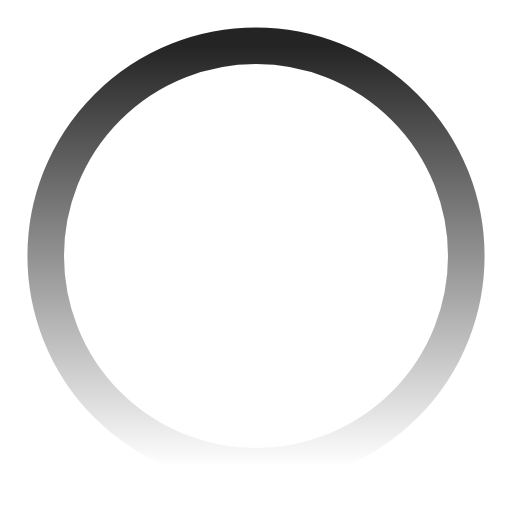
t = 0.00 s
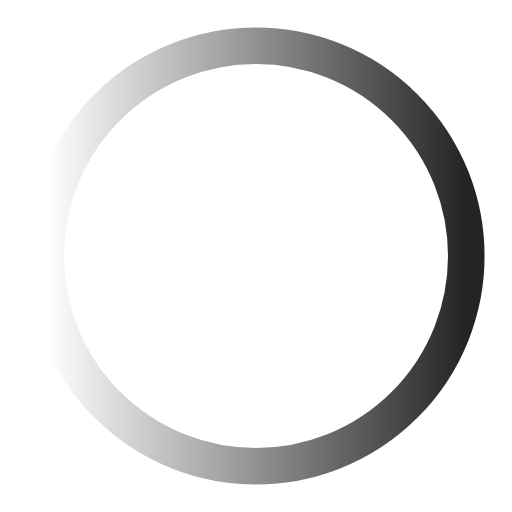
t = 0.25 s
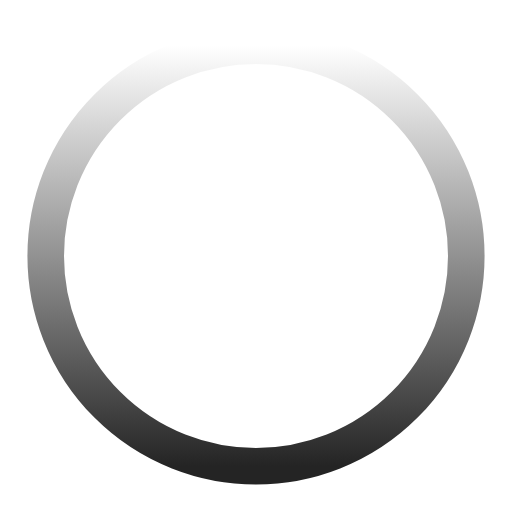
t = 0.50 s
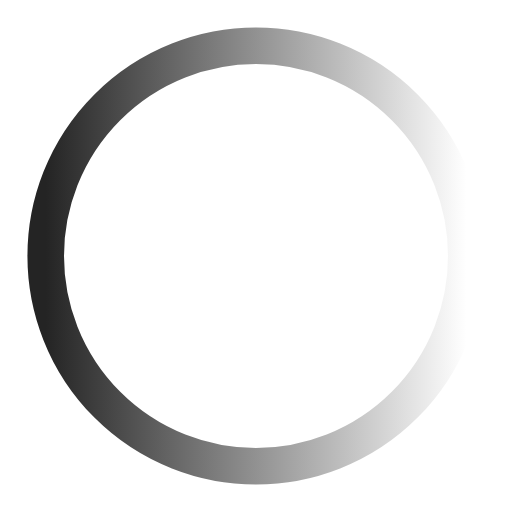
t = 0.75 s

The animated SVG that drew these frames (rendered in a browser with its animation timeline set to each time). Animation: 1 SMIL element (animateTransform=1); one cycle of 1.00 s, repeats indefinitely.

<svg xmlns="http://www.w3.org/2000/svg" width="112" height="112" viewBox="0 0 112 112">
  <defs>
    <linearGradient id="spinner-gradient" x1="0%" y1="0%" x2="100%" y2="0%">
      <stop offset="0%" stop-color="rgba(36, 36, 36, 1)" />
      <stop offset="100%" stop-color="rgba(255, 255, 255, 1)" />
    </linearGradient>
  </defs>
  
  <!-- Background circle -->
  <circle cx="56" cy="56" r="46" fill="none" stroke="#EEEEEE" stroke-width="0" />
  
  <!-- Spinner with gradient -->
  <circle 
    cx="56" 
    cy="56" 
    r="46" 
    fill="none" 
    stroke="url(#spinner-gradient)" 
    stroke-width="8"
    stroke-dasharray="289" 
    stroke-dashoffset="0">a
    <animateTransform
      attributeName="transform"
      type="rotate"
      from="90 56 56"
      to="450 56 56"
      dur="1s"
      repeatCount="indefinite" />
  </circle>
</svg>
